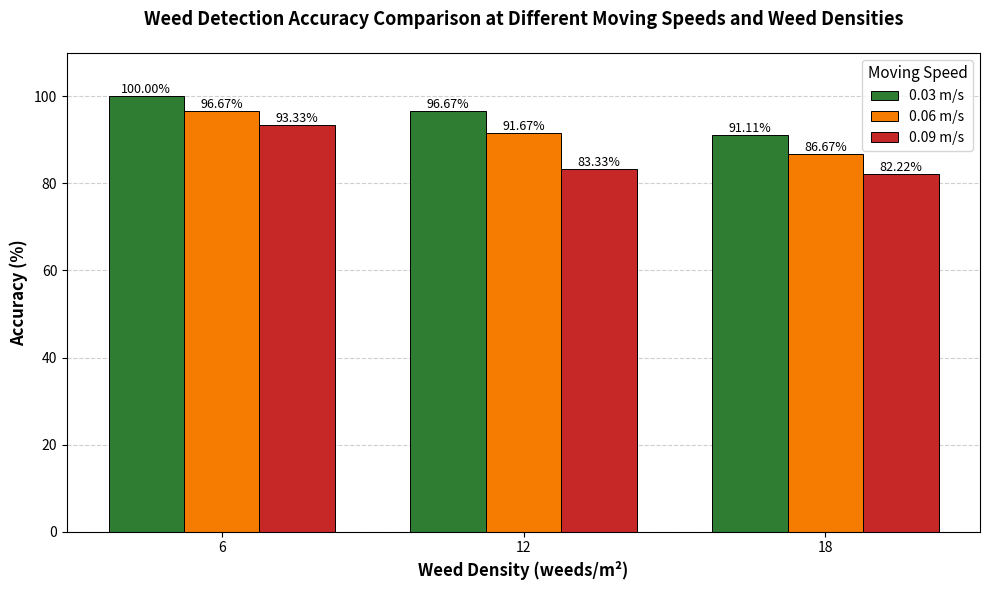

The matplotlib source for this figure:
import matplotlib.pyplot as plt
import numpy as np

# Data from the table
weed_densities = ['6', '12', '18']

# Accuracy data for each moving speed
accuracy_003 = [100.00, 96.67, 91.11]  # 0.03 m/s
accuracy_006 = [96.67, 91.67, 86.67]   # 0.06 m/s
accuracy_009 = [93.33, 83.33, 82.22]   # 0.09 m/s

# Set up bar positions
x = np.arange(len(weed_densities))
width = 0.25  # Width of each bar

# Create figure and axis
fig, ax = plt.subplots(figsize=(10, 6))

# Create bars for each moving speed
bars1 = ax.bar(x - width, accuracy_003, width, 
               label='0.03 m/s', color='#2E7D32', 
               edgecolor='black', linewidth=0.7)

bars2 = ax.bar(x, accuracy_006, width, 
               label='0.06 m/s', color='#F57C00', 
               edgecolor='black', linewidth=0.7)

bars3 = ax.bar(x + width, accuracy_009, width, 
               label='0.09 m/s', color='#C62828', 
               edgecolor='black', linewidth=0.7)

# Add value labels on top of bars
def add_value_labels(bars):
    for bar in bars:
        height = bar.get_height()
        ax.text(bar.get_x() + bar.get_width()/2., height,
                f'{height:.2f}%',
                ha='center', va='bottom', fontsize=9)

add_value_labels(bars1)
add_value_labels(bars2)
add_value_labels(bars3)

# Customize the plot
ax.set_xlabel('Weed Density (weeds/m²)', fontsize=12, fontweight='bold')
ax.set_ylabel('Accuracy (%)', fontsize=12, fontweight='bold')
ax.set_title('Weed Detection Accuracy Comparison at Different Moving Speeds and Weed Densities', 
             fontsize=13, fontweight='bold', pad=20)

# Set x-axis ticks and labels
ax.set_xticks(x)
ax.set_xticklabels(weed_densities)

# Set y-axis limits
ax.set_ylim(0, 110)

# Add legend
ax.legend(title='Moving Speed', fontsize=10, title_fontsize=11, loc='upper right')

# Add grid for y-axis only
ax.yaxis.grid(True, linestyle='--', alpha=0.6)
ax.set_axisbelow(True)

# Adjust layout
plt.tight_layout()

# Display the plot
plt.show()
